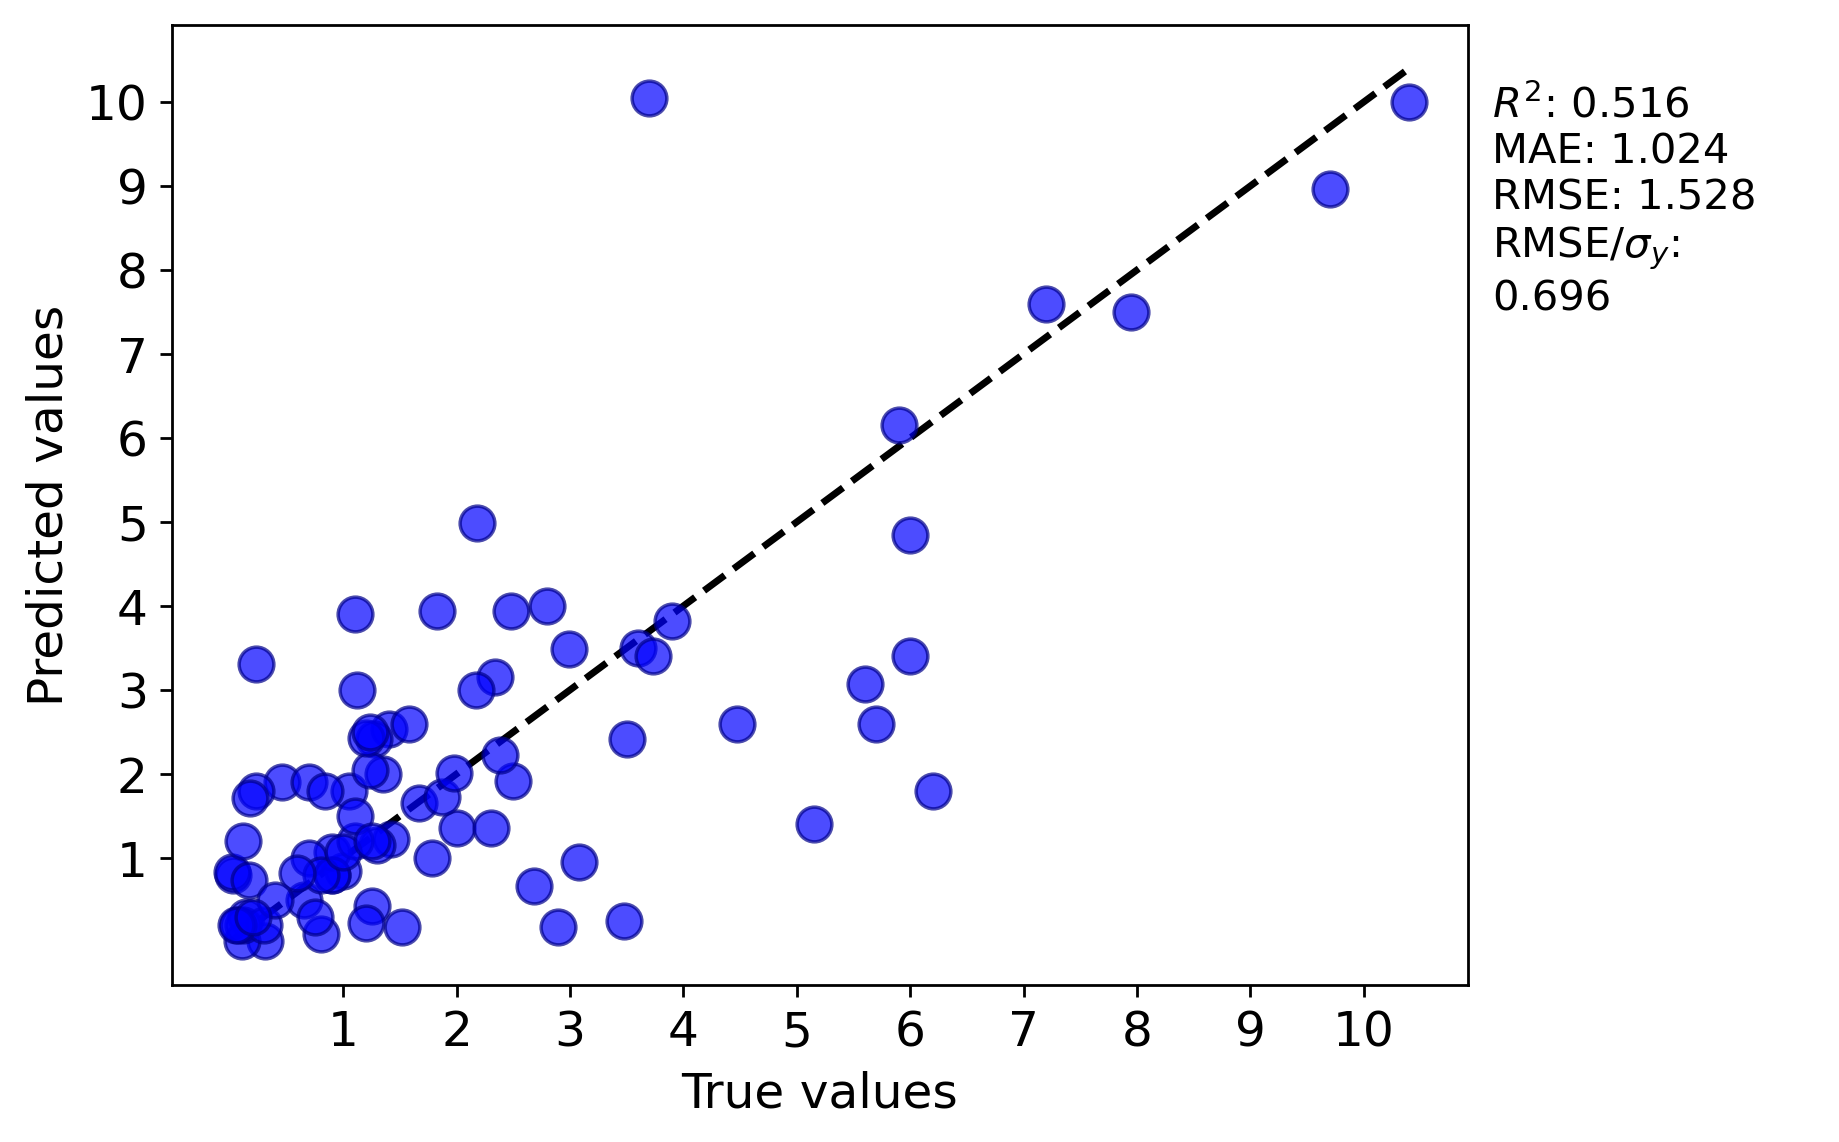

Values plotted in this chart, from the file beside it:
y true, y pred
2.5, 1.919
9.7, 8.97
2.89, 0.175
0.145, 0.3
3.7, 10.05
6.0, 3.4
0.46, 1.9
1.0, 0.85
4.47, 2.6
5.7, 2.6
6.0, 4.85
1.785, 1.0
1.517, 0.175
0.7, 1.9
2.68, 0.66
1.12, 3.0
0.23, 3.308
0.9, 0.8
0.025, 0.8
0.02, 0.83
2.987, 3.485
1.4, 2.53
3.08, 0.95
5.15, 1.4
1.42, 1.225
3.6, 3.5
1.05, 1.8
1.58, 2.6
0.84, 1.8
1.665, 1.66
2.48, 3.94
1.269, 2.417
3.5, 2.417
1.351, 2.0
0.17, 0.739
1.24, 2.05
1.2, 2.433
0.9, 1.07
0.8, 0.1
7.95, 7.5
0.7, 1.0
5.6, 3.07
6.2, 1.8
1.25, 0.43
2.0, 1.36
2.3, 1.36
1.1, 3.9
3.48, 0.25
0.12, 1.2
0.23, 1.8
0.9, 0.8
0.31, 0.015
0.65, 0.5
5.9, 6.15
1.3, 1.154
0.75, 0.3
0.11, 0.009
7.2, 7.6
10.4, 10.0
1.1, 1.2
... 24 more rows
